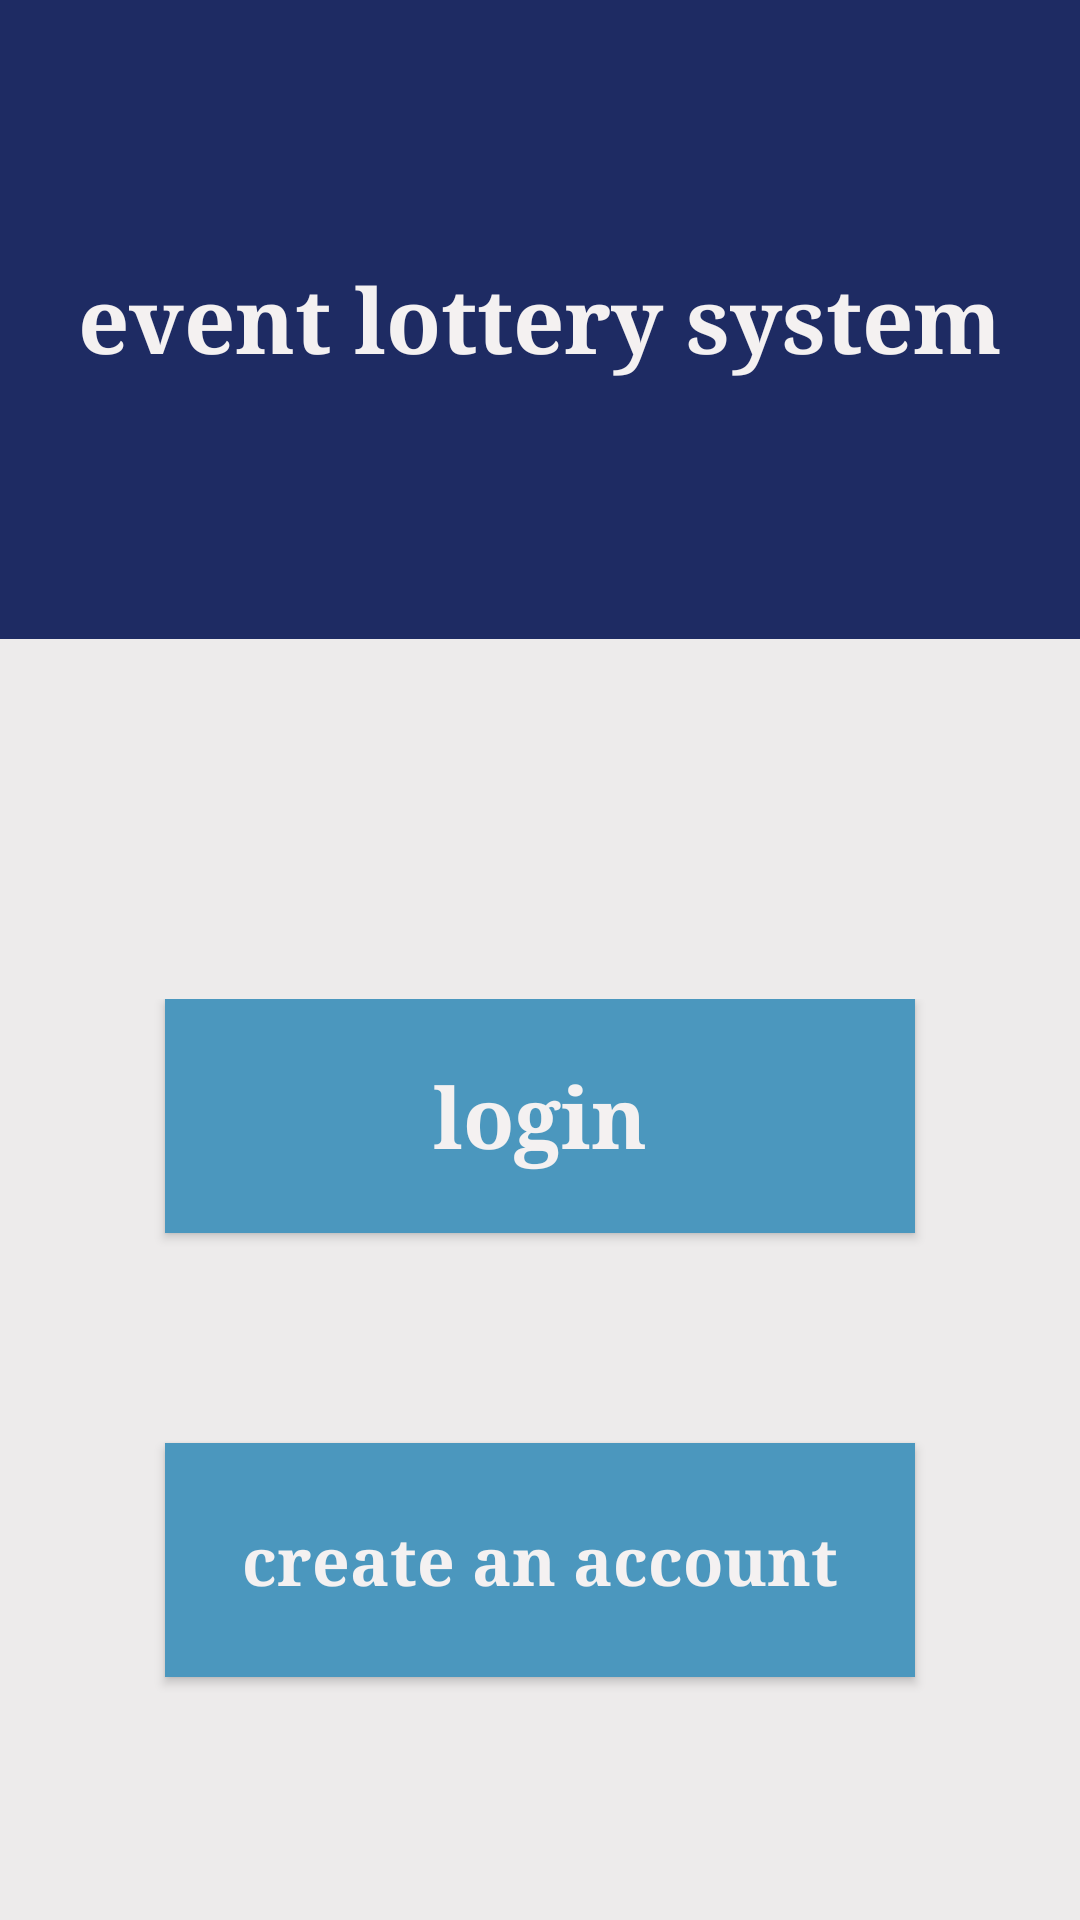

Write the Android layout XML for this screen, with the resource values it uses.
<!-- AndroidManifest.xml: application theme Theme.EventLotterySystem -->
<!-- res/layout/activity_auth_menu.xml -->
<?xml version="1.0" encoding="utf-8"?>
<androidx.constraintlayout.widget.ConstraintLayout xmlns:android="http://schemas.android.com/apk/res/android"
    xmlns:app="http://schemas.android.com/apk/res-auto"
    xmlns:tools="http://schemas.android.com/tools"
    android:id="@+id/main"
    android:layout_width="match_parent"
    android:layout_height="match_parent"
    android:background="#EDEBEB"
    tools:context=".AuthMenuActivity">

    <androidx.constraintlayout.widget.Guideline
        android:id="@+id/authHeaderGuide"
        android:layout_width="wrap_content"
        android:layout_height="wrap_content"
        android:orientation="horizontal"
        app:layout_constraintGuide_percent="0.333" />

    <LinearLayout
        android:id="@+id/authTopSection"
        android:layout_width="0dp"
        android:layout_height="0dp"
        android:background="#1E2B63"
        android:gravity="center"
        android:orientation="vertical"
        android:paddingStart="24dp"
        android:paddingEnd="24dp"
        app:layout_constraintBottom_toTopOf="@id/authHeaderGuide"
        app:layout_constraintEnd_toEndOf="parent"
        app:layout_constraintStart_toStartOf="parent"
        app:layout_constraintTop_toTopOf="parent">

        <TextView
            android:id="@+id/authMenuTitle"
            android:layout_width="wrap_content"
            android:layout_height="wrap_content"
            android:fontFamily="serif"
            android:gravity="center"
            android:text="@string/event_lottery_system"
            android:textColor="#F4F1F1"
            android:textSize="30sp"
            android:textStyle="bold" />
    </LinearLayout>

    <LinearLayout
        android:id="@+id/authBottomSection"
        android:layout_width="0dp"
        android:layout_height="0dp"
        android:background="#EDEBEB"
        android:gravity="center_horizontal"
        android:orientation="vertical"
        android:paddingTop="120dp"
        app:layout_constraintBottom_toBottomOf="parent"
        app:layout_constraintEnd_toEndOf="parent"
        app:layout_constraintStart_toStartOf="parent"
        app:layout_constraintTop_toBottomOf="@id/authHeaderGuide">

        <androidx.appcompat.widget.AppCompatButton
            android:id="@+id/menuLoginButton"
            android:layout_width="250dp"
            android:layout_height="78dp"
            android:background="@drawable/square_button_blue"
            android:fontFamily="serif"
            android:insetTop="0dp"
            android:insetBottom="0dp"
            android:text="@string/login"
            android:textAllCaps="false"
            android:textColor="#F4F1F1"
            android:textSize="28sp"
            android:textStyle="bold"
            app:backgroundTint="@null" />

        <androidx.appcompat.widget.AppCompatButton
            android:id="@+id/menuCreateAccountButton"
            android:layout_width="250dp"
            android:layout_height="78dp"
            android:layout_marginTop="70dp"
            android:background="@drawable/square_button_blue"
            android:fontFamily="serif"
            android:insetTop="0dp"
            android:insetBottom="0dp"
            android:text="@string/create_an_account"
            android:textAllCaps="false"
            android:textColor="#F4F1F1"
            android:textSize="22sp"
            android:textStyle="bold"
            app:backgroundTint="@null" />
    </LinearLayout>

</androidx.constraintlayout.widget.ConstraintLayout>
<!-- resources referenced by this layout -->
<resources>
  <!-- drawable square_button_blue (drawable) -->
  <?xml version="1.0" encoding="utf-8"?>
  <shape xmlns:android="http://schemas.android.com/apk/res/android">
      <solid android:color="#4B97BE" />
      <stroke
          android:width="1dp"
          android:color="#4B97BE" />
      <corners android:radius="0dp" />
  </shape>
  <string name="create_an_account">create an account</string>
  <string name="event_lottery_system">event lottery system</string>
  <string name="login">login</string>
  <style name="Theme.EventLotterySystem" parent="Base.Theme.EventLotterySystem" />
  <style name="Base.Theme.EventLotterySystem" parent="Theme.Material3.DayNight.NoActionBar">
          
          
      </style>
</resources>
